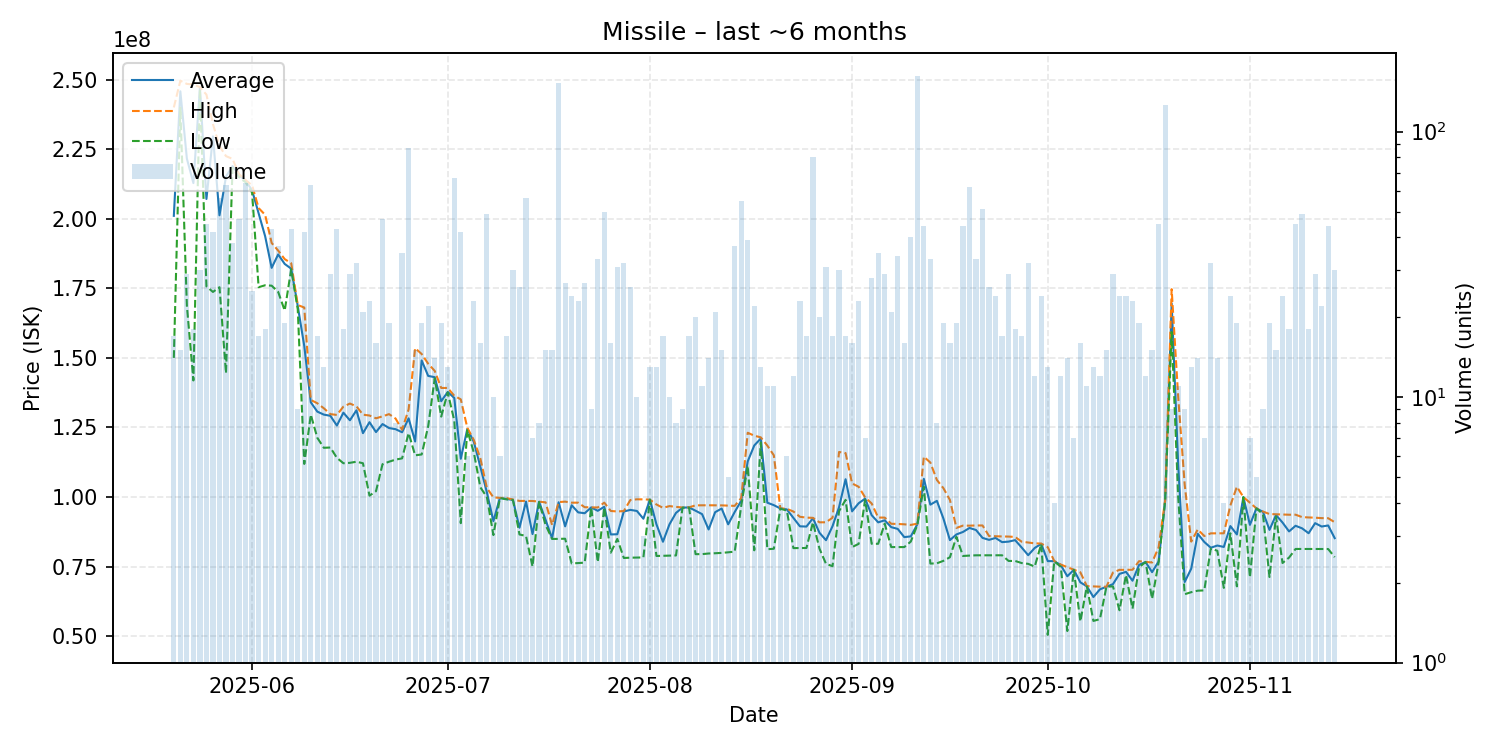

The data file committed next to this chart (first rows):
date, average, highest, lowest, order_count, volume
2025-05-20, 201047059, 240000000, 150000000, 11, 17
2025-05-21, 245786667, 249600000, 239900000, 11, 15
2025-05-22, 221600000, 248450000, 168800000, 18, 29
2025-05-23, 212816667, 248250000, 141900000, 13, 18
2025-05-24, 247080000, 247300000, 246500000, 16, 30
2025-05-25, 207106667, 244600000, 175700000, 29, 45
2025-05-26, 229607143, 234000000, 173700000, 28, 42
2025-05-27, 201239286, 226100000, 175400000, 34, 56
2025-05-28, 215141270, 222500000, 144500000, 40, 63
2025-05-29, 218915789, 221500000, 218300000, 21, 38
2025-05-30, 215680851, 216000000, 214900000, 17, 47
2025-05-31, 213726562, 213900000, 213100000, 34, 64
2025-06-01, 210200000, 212000000, 209400000, 18, 25
2025-06-02, 201947059, 203850000, 175400000, 15, 17
2025-06-03, 193727778, 201400000, 176100000, 16, 18
2025-06-04, 182353488, 191300000, 175950000, 29, 43
2025-06-05, 187181081, 188550000, 173700000, 24, 37
2025-06-06, 183763158, 185500000, 167000000, 15, 19
2025-06-07, 182060465, 184000000, 181900000, 20, 43
2025-06-08, 168677778, 169000000, 167500000, 9, 9
2025-06-09, 154264286, 168100000, 111900000, 25, 42
2025-06-10, 134052381, 134900000, 129600000, 22, 63
2025-06-11, 130700000, 133700000, 121300000, 9, 17
2025-06-12, 129623077, 131900000, 117700000, 11, 13
2025-06-13, 129193103, 129800000, 117800000, 19, 29
2025-06-14, 125702326, 129500000, 114100000, 30, 43
2025-06-15, 130316667, 132500000, 112150000, 13, 18
2025-06-16, 127575862, 133600000, 112300000, 18, 29
2025-06-17, 131165625, 132600000, 112700000, 16, 32
2025-06-18, 122957143, 129600000, 112150000, 16, 21
2025-06-19, 126895652, 129300000, 100500000, 14, 23
2025-06-20, 123350000, 128300000, 102100000, 12, 16
2025-06-21, 126229787, 129000000, 111800000, 34, 47
2025-06-22, 124794737, 129800000, 112700000, 17, 19
2025-06-23, 124387500, 128200000, 113450000, 8, 8
2025-06-24, 123285714, 124200000, 113900000, 22, 35
2025-06-25, 128281609, 131500000, 123000000, 26, 87
2025-06-26, 119953333, 153500000, 115000000, 10, 15
2025-06-27, 149084211, 151400000, 115300000, 10, 19
2025-06-28, 143536364, 147900000, 125400000, 14, 22
2025-06-29, 143071429, 145350000, 142650000, 10, 14
2025-06-30, 134436842, 139200000, 128900000, 12, 19
2025-07-01, 137769231, 139200000, 137600000, 10, 13
2025-07-02, 135626866, 136400000, 127500000, 15, 67
2025-07-03, 113768095, 135100000, 90620000, 18, 42
2025-07-04, 124466667, 124900000, 124000000, 4, 6
2025-07-05, 119852174, 120500000, 116000000, 14, 23
2025-07-06, 110868750, 113900000, 103500000, 11, 16
2025-07-07, 101700000, 103300000, 100000000, 20, 49
2025-07-08, 91343000, 99865000, 86330000, 7, 10
2025-07-09, 99708333, 99720000, 99650000, 3, 6
2025-07-10, 99310000, 99650000, 99180000, 3, 17
2025-07-11, 98978667, 99130000, 98940000, 15, 30
2025-07-12, 88985000, 98610000, 86560000, 12, 26
2025-07-13, 98390357, 98620000, 86010000, 18, 56
2025-07-14, 86692857, 98590000, 75035000, 6, 7
2025-07-15, 98323750, 98340000, 98220000, 4, 8
2025-07-16, 91824000, 98100000, 90000000, 6, 15
2025-07-17, 85184667, 89950000, 84950000, 11, 15
2025-07-18, 98140000, 98190000, 84970000, 33, 152
... 119 more rows
